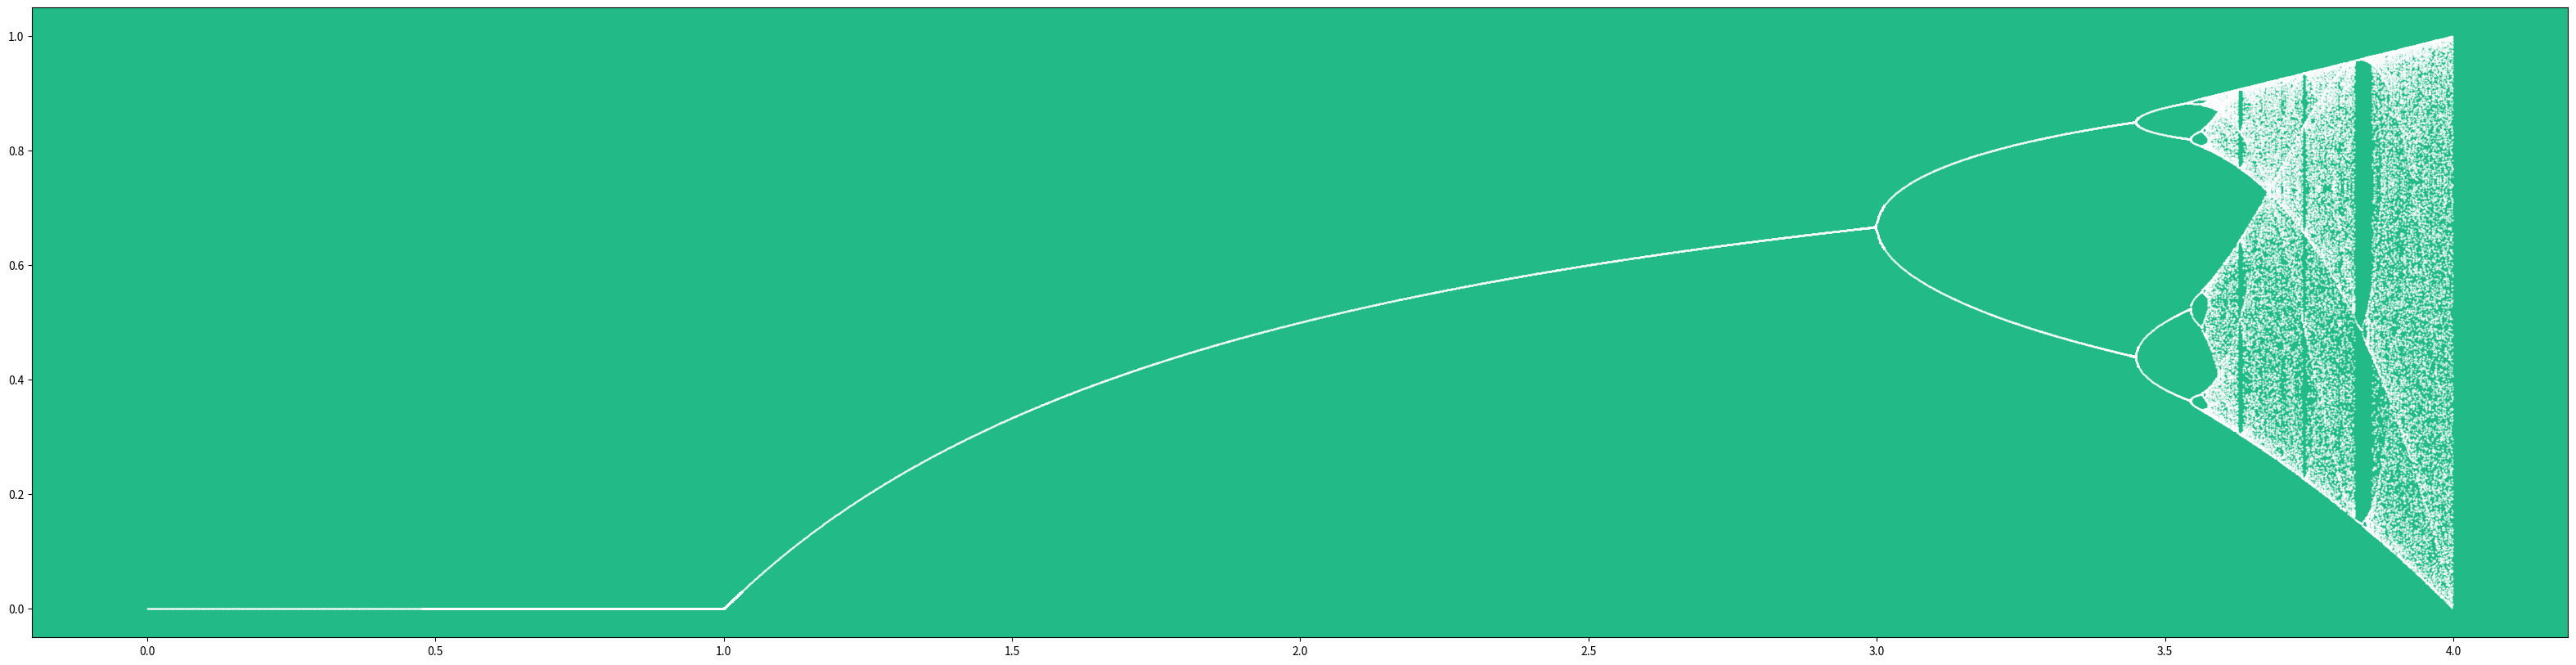

Python code for this plot:
from matplotlib import pyplot as plt
import numpy as np

plt.rcParams['axes.facecolor'] = '#22bb88'
plt.rcParams['figure.figsize'] =  40,10

# x and y values to be plotted
a_values = []
outputs = []

def iterator(a, x):
    global a_values, outputs
    old = x
    output_set = set()
    # wait to stablize
    for _ in range(1000):
        new = a*old - a*old**2
        old = new
    # either cycle is found or goes into chaos
    while new not in output_set and len(output_set) < 100:
        output_set.add(new)
        new = a*old - a*old**2
        old = new
    outputs.extend(list(output_set))
    a_values.extend([a]*len(output_set))

if __name__ == '__main__':
    # generate points for range of a values
    STEP = 0.001
    INITIAL_SEED = 0.5  # arbitrary starting pt 0<x<1
    for a in np.arange(0, 4, STEP):
        iterator(a, INITIAL_SEED)
    title = 'test' # choose name here to save the file
    plt.scatter(a_values, outputs, color = 'white', s = 0.2)
    plt.savefig(title + '.png', format='png', dpi = 300, bbox_inches = 'tight')
    plt.show()
